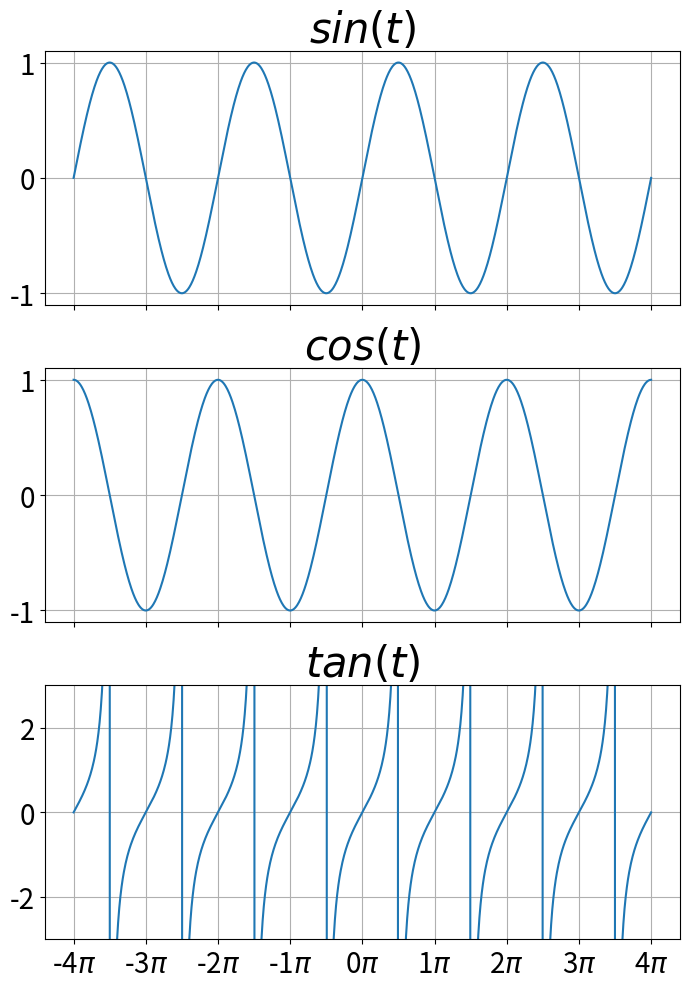

This chart was generated by the following Python code:
import matplotlib.pyplot as plt
import numpy as np

PI = np.pi
t = np.linspace(-4*PI, 4*PI, 1000).reshape(1,-1)
sin = np.sin(t)
cos = np.cos(t)
tan = np.tan(t)
data = np.vstack((sin,cos,tan))

title_list = [r'$sin(t)$',r'$cos(t)$',r'$tan(t)$']
x_ticks = np.arange(-4*PI, 4*PI+PI, PI)
x_ticklabels = [str(i) + r'$\pi$' for i in range(-4,5)]

fig, axes = plt.subplots(3,1,
                         figsize=(7,10),
                         sharex=True)

for ax_idx, ax in enumerate(axes.flat):
    ax.plot(t.flatten(), data[ax_idx])
    ax.set_title(title_list[ax_idx],
                 fontsize=30)
    ax.tick_params(labelsize=20)
    ax.grid()
    if ax_idx == 2:
        ax.set_ylim([-3,3])

fig.subplots_adjust(left=0.1, right=0.95,
                    bottom=0.05, top=0.95)

axes[-1].set_xticks(x_ticks)
axes[-1].set_xticklabels(x_ticklabels)

plt.tight_layout()
plt.show()

